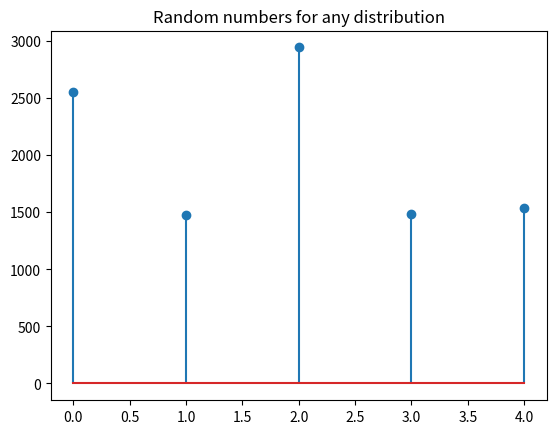

Source code (Python):
# [redacted]
#Created 9/26/18, Last edit 9/26/18
#Random Numbers for any distribution for Machine Learning

import numpy
import matplotlib.pyplot as plt
import random

def anyDist (num, containers):
#num is number of units generated, containers is the percentage of units that should fall in an area.
#Containers is a list that must be given in individual percentages from lowest range to highest(.25, .15, .6 would be be 0-25,26-40,41-100).
#Percentages must equal 1
    if (sum(containers) == 1.0):
        random.seed()                       #changes seed based on system clock
        n = []                              #initializes n as a list to place random numbers in
        b = []                              #initializes a numbered list to show containers on plot
        c = []                              #initializes a list to count the number of units in each container.
        cont = len(containers)              #Checks how many containers there are
        
        for h in range(num):                #generates a list of num random numbers from 0 to 1 in n
            n.append(random.random())
        
        for i in range(cont):               #Initializes container list and container counter list, and sets all container counter values to zero
            b.append(i)                     #populates b with a range of intigers to show individual containers
            c.append(0)                     #initializes c with zeros
        
        for j in n:                         #Checks each value in n to see if it belongs in container
            for k in range(cont):           #Checks each container to see if j fits there
                if (k == 0):             
                    if (0 <= j <= containers[k]):    #If the lowest range is being checked, the lower bound is zero
                        c[k] += 1           #The counter for the container is incrimented
                    else:
                        pass
                else:
                    if (sum(containers[0:k]) < j <= sum(containers[0:(k+1)])):
                        #If the lowest bound is not being checked, the lower bound is the range below that being checked.
                        #Sums add lower values to check for range requested
                        c[k] += 1            #The counter for the container is incrimented

                    else:
                        pass
                    
        plt.figure()                        #Adds a figure
        plt.stem(b, c)                      #Makes a stem plot for the figure
        plt.title('Random numbers for any distribution')    #Creates a title for figure
        plt.show()                          #displays the figure
        
    else:                                   #If the containers don't equal 1, it throws an error
        print('Error: The distribution does not sum to one.')
        return 'false'
        

a = 10000
b = [.25, .15, .3, .15, .15]

anyDist(a, b)